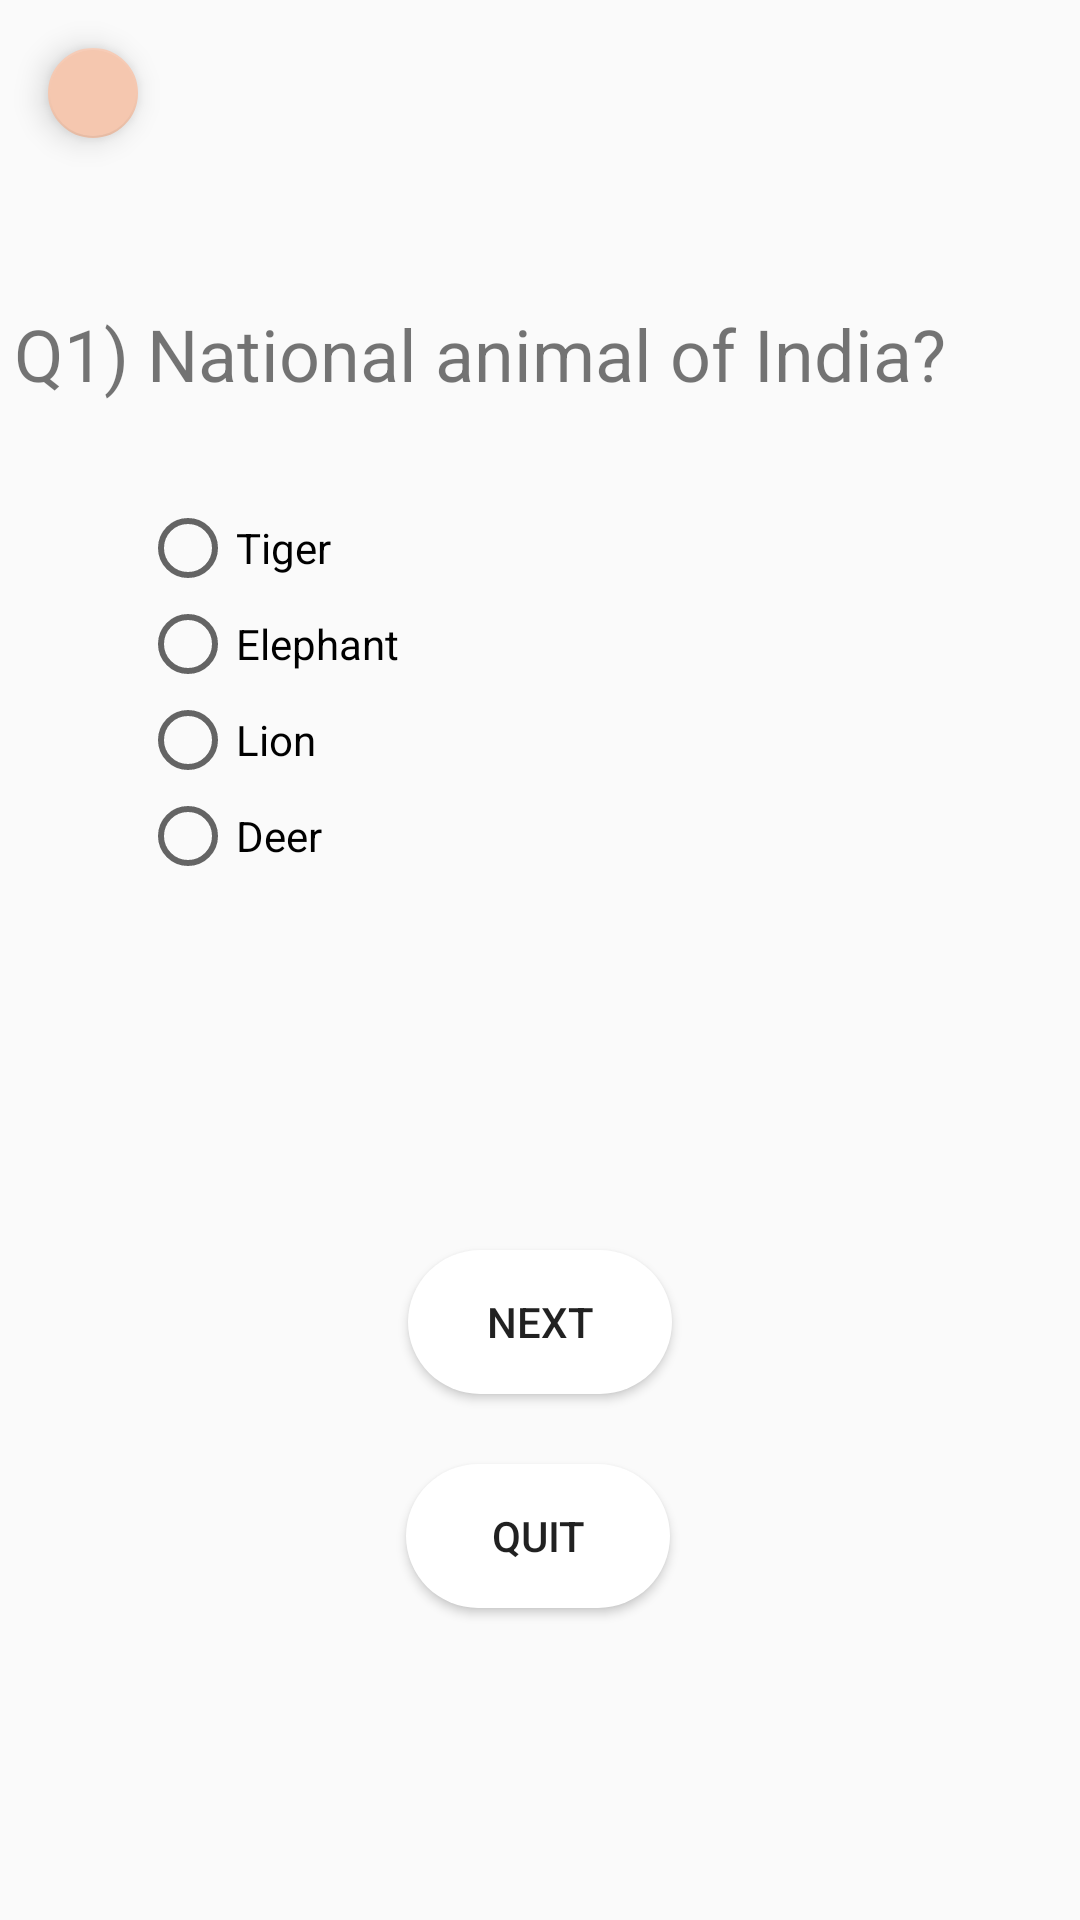

The Android layout XML behind this screen, and the referenced resources:
<!-- AndroidManifest.xml: application theme AppTheme -->
<!-- res/layout/activity_quiz.xml -->
<?xml version="1.0" encoding="utf-8"?>
<androidx.constraintlayout.widget.ConstraintLayout xmlns:android="http://schemas.android.com/apk/res/android"
    xmlns:app="http://schemas.android.com/apk/res-auto"
    xmlns:tools="http://schemas.android.com/tools"
    android:layout_width="match_parent"
    android:layout_height="match_parent"
    tools:context=".functions.quizs.Quiz">

    <com.google.android.material.floatingactionbutton.FloatingActionButton
        android:id="@+id/fabquiz"
        android:layout_width="30dp"
        android:layout_height="31dp"
        android:layout_marginStart="16dp"
        android:layout_marginLeft="16dp"
        android:layout_marginTop="16dp"
        android:foreground="@drawable/ic_arrow_back_black_24dp"
        android:foregroundGravity="center"
        app:backgroundTint="#F5C7AF"
        app:fabSize="auto"
        app:layout_constraintStart_toStartOf="parent"
        app:layout_constraintTop_toTopOf="parent"
        app:maxImageSize="24dp"
        app:useCompatPadding="false" />

    <RadioGroup
        android:id="@+id/radioGroup"
        android:layout_width="267dp"
        android:layout_height="129dp"
        android:layout_marginTop="70dp"
        app:layout_constraintBottom_toBottomOf="parent"
        app:layout_constraintEnd_toEndOf="parent"
        app:layout_constraintStart_toStartOf="parent"
        app:layout_constraintTop_toTopOf="parent"
        app:layout_constraintVertical_bias="0.219">

        <RadioButton
            android:id="@+id/radioButton"
            android:layout_width="match_parent"
            android:layout_height="wrap_content"
            android:text="Tiger" />

        <RadioButton
            android:id="@+id/radioButton2"
            android:layout_width="match_parent"
            android:layout_height="wrap_content"
            android:text="Elephant" />

        <RadioButton
            android:id="@+id/radioButton3"
            android:layout_width="match_parent"
            android:layout_height="wrap_content"
            android:text="Lion" />

        <RadioButton
            android:id="@+id/radioButton4"
            android:layout_width="match_parent"
            android:layout_height="wrap_content"
            android:text="Deer" />
    </RadioGroup>

    <TextView
        android:id="@+id/textView"
        android:layout_width="351dp"
        android:layout_height="65dp"
        android:text="Q1) National animal of India?"
        android:textSize="24sp"
        app:layout_constraintBottom_toTopOf="@+id/radioGroup"
        app:layout_constraintEnd_toEndOf="parent"
        app:layout_constraintStart_toStartOf="parent"
        app:layout_constraintTop_toTopOf="parent"
        app:layout_constraintVertical_bias="1.0" />

    <Button
        android:id="@+id/button15"
        android:layout_width="wrap_content"
        android:layout_height="wrap_content"
        android:background="@drawable/round_btn"
        android:text="Next"
        app:layout_constraintBottom_toBottomOf="parent"
        app:layout_constraintEnd_toEndOf="parent"
        app:layout_constraintStart_toStartOf="parent"
        app:layout_constraintTop_toBottomOf="@+id/radioGroup"
        app:layout_constraintVertical_bias="0.408" />

    <Button
        android:id="@+id/button16"
        android:layout_width="wrap_content"
        android:layout_height="wrap_content"
        android:layout_marginBottom="104dp"
        android:background="@drawable/round_btn"
        android:text="Quit"
        app:layout_constraintBottom_toBottomOf="parent"
        app:layout_constraintEnd_toEndOf="parent"
        app:layout_constraintHorizontal_bias="0.498"
        app:layout_constraintStart_toStartOf="parent"
        app:layout_constraintTop_toBottomOf="@+id/button" />
</androidx.constraintlayout.widget.ConstraintLayout>
<!-- resources referenced by this layout -->
<resources>
  <!-- drawable round_btn (drawable-v24) -->
  <?xml version="1.0" encoding="utf-8"?>
  <shape xmlns:android="http://schemas.android.com/apk/res/android" android:shape="rectangle">
  
  
      <solid android:color="#FFFFFF"/>
      <corners android:radius="32dp"/>
  
  
  
  </shape>
  <style name="AppTheme" parent="Theme.AppCompat.Light.NoActionBar">
          
          <item name="colorPrimary">#EC873B</item>
          <item name="colorPrimaryDark">@color/colorPrimaryDark</item>
          <item name="colorAccent">#EC873B</item>
      </style>
  <color name="colorPrimaryDark">#EABEB4</color>
</resources>
